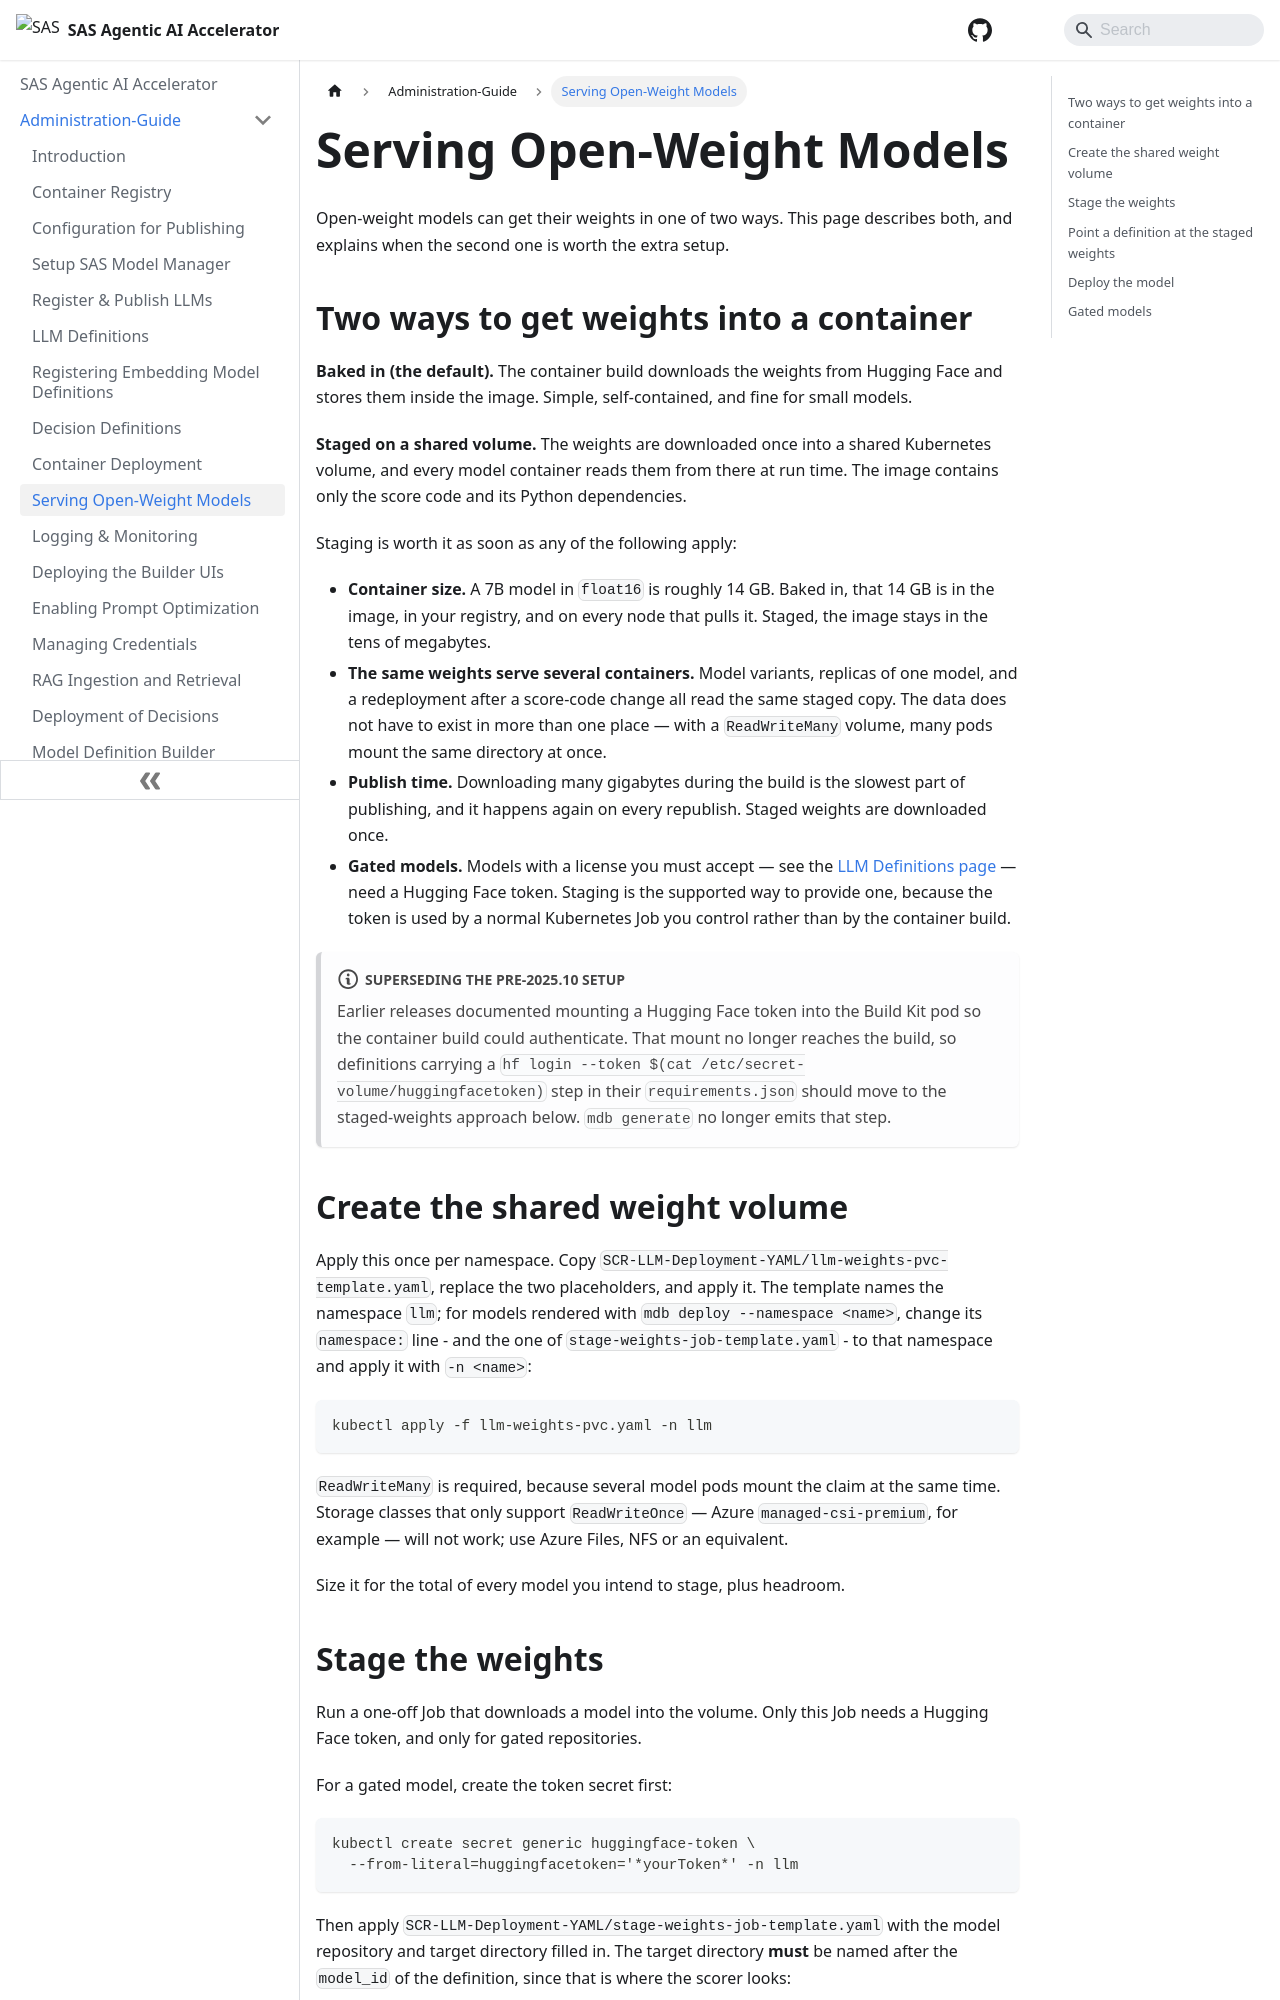

repository: sassoftware/sas-agentic-ai-accelerator · page: Administration-Guide/Serving-Open-Weight-Models/index.html · generator: docusaurus

---
sidebar_position: 9
title: Serving Open-Weight Models
---

Open-weight models can get their weights in one of two ways. This page describes both, and explains when the second one is worth the extra setup.

## Two ways to get weights into a container

**Baked in (the default).** The container build downloads the weights from Hugging Face and stores them inside the image. Simple, self-contained, and fine for small models.

**Staged on a shared volume.** The weights are downloaded once into a shared Kubernetes volume, and every model container reads them from there at run time. The image contains only the score code and its Python dependencies.

Staging is worth it as soon as any of the following apply:

- **Container size.** A 7B model in `float16` is roughly 14 GB. Baked in, that 14 GB is in the image, in your registry, and on every node that pulls it. Staged, the image stays in the tens of megabytes.
- **The same weights serve several containers.** Model variants, replicas of one model, and a redeployment after a score-code change all read the same staged copy. The data does not have to exist in more than one place — with a `ReadWriteMany` volume, many pods mount the same directory at once.
- **Publish time.** Downloading many gigabytes during the build is the slowest part of publishing, and it happens again on every republish. Staged weights are downloaded once.
- **Gated models.** Models with a license you must accept — see the [LLM Definitions page](LLM-Definitions.md) — need a Hugging Face token. Staging is the supported way to provide one, because the token is used by a normal Kubernetes Job you control rather than by the container build.

:::note Superseding the pre-2025.10 setup

Earlier releases documented mounting a Hugging Face token into the Build Kit pod so the container build could authenticate. That mount no longer reaches the build, so definitions carrying a `hf login --token $(cat /etc/secret-volume/huggingfacetoken)` step in their `requirements.json` should move to the staged-weights approach below. `mdb generate` no longer emits that step.

:::

## Create the shared weight volume

Apply this once per namespace. Copy `SCR-LLM-Deployment-YAML/llm-weights-pvc-template.yaml`, replace the two placeholders, and apply it. The template names the namespace `llm`; for models rendered with `mdb deploy --namespace <name>`, change its `namespace:` line - and the one of `stage-weights-job-template.yaml` - to that namespace and apply it with `-n <name>`:

```bash
kubectl apply -f llm-weights-pvc.yaml -n llm
```

`ReadWriteMany` is required, because several model pods mount the claim at the same time. Storage classes that only support `ReadWriteOnce` — Azure `managed-csi-premium`, for example — will not work; use Azure Files, NFS or an equivalent.

Size it for the total of every model you intend to stage, plus headroom.
